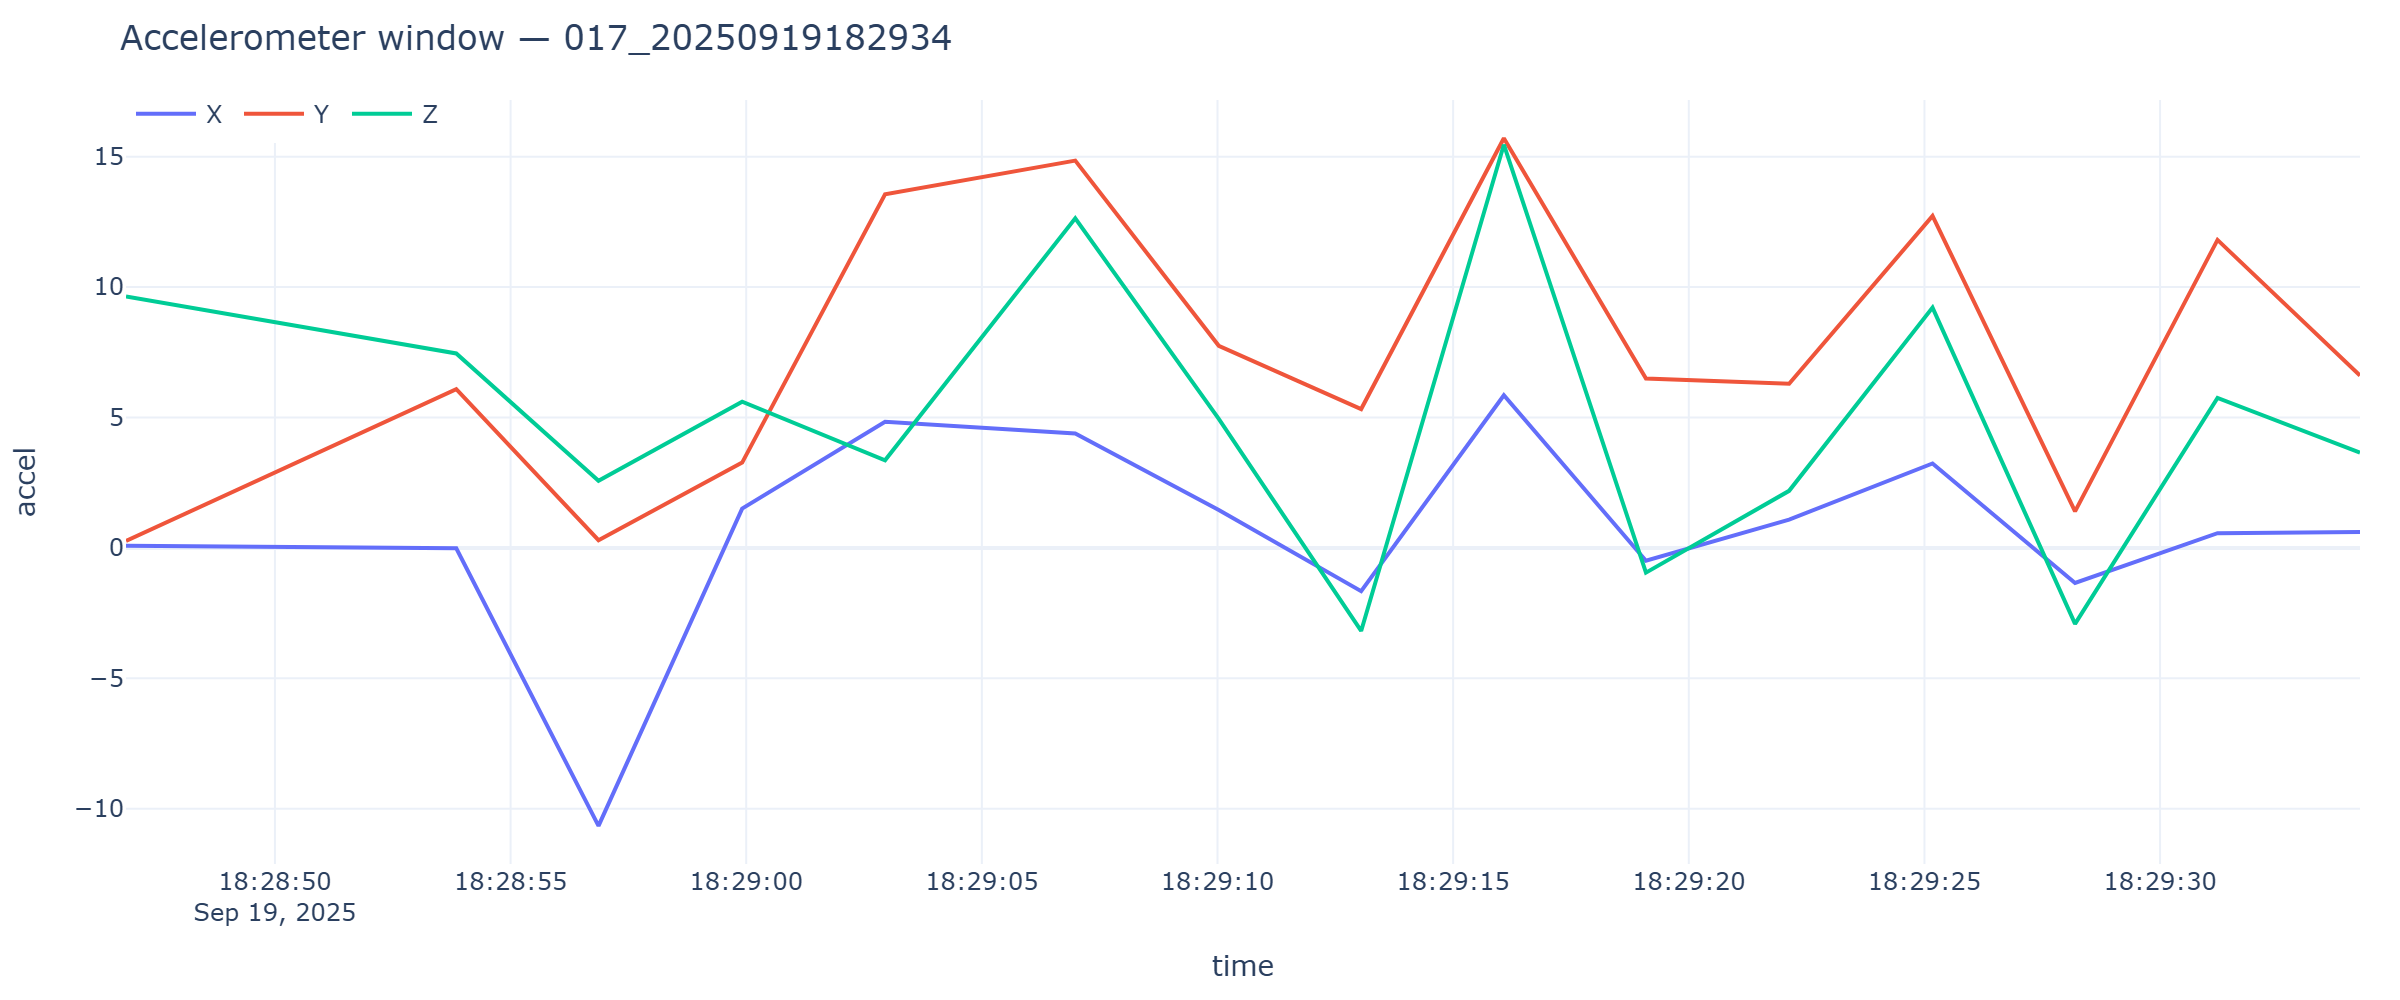

The file beside this chart, header and first rows:
timestamp, x, y, z
2025-09-19T18:28:46.840, 0.07901, 0.2705, 9.637
2025-09-19T18:28:53.848, -0.01197, 6.086, 7.456
2025-09-19T18:28:56.866, -10.65, 0.2969, 2.576
2025-09-19T18:28:59.914, 1.506, 3.27, 5.605
2025-09-19T18:29:02.946, 4.834, 13.56, 3.359
2025-09-19T18:29:06.982, 4.391, 14.85, 12.64
2025-09-19T18:29:10.027, 1.456, 7.748, 4.946
2025-09-19T18:29:13.048, -1.659, 5.325, -3.184
2025-09-19T18:29:16.076, 5.851, 15.71, 15.46
2025-09-19T18:29:19.091, -0.4932, 6.493, -0.9481
2025-09-19T18:29:22.129, 1.082, 6.297, 2.188
2025-09-19T18:29:25.172, 3.237, 12.73, 9.213
2025-09-19T18:29:28.196, -1.346, 1.403, -2.911
2025-09-19T18:29:31.219, 0.565, 11.81, 5.751
2025-09-19T18:29:34.242, 0.6129, 6.608, 3.654
